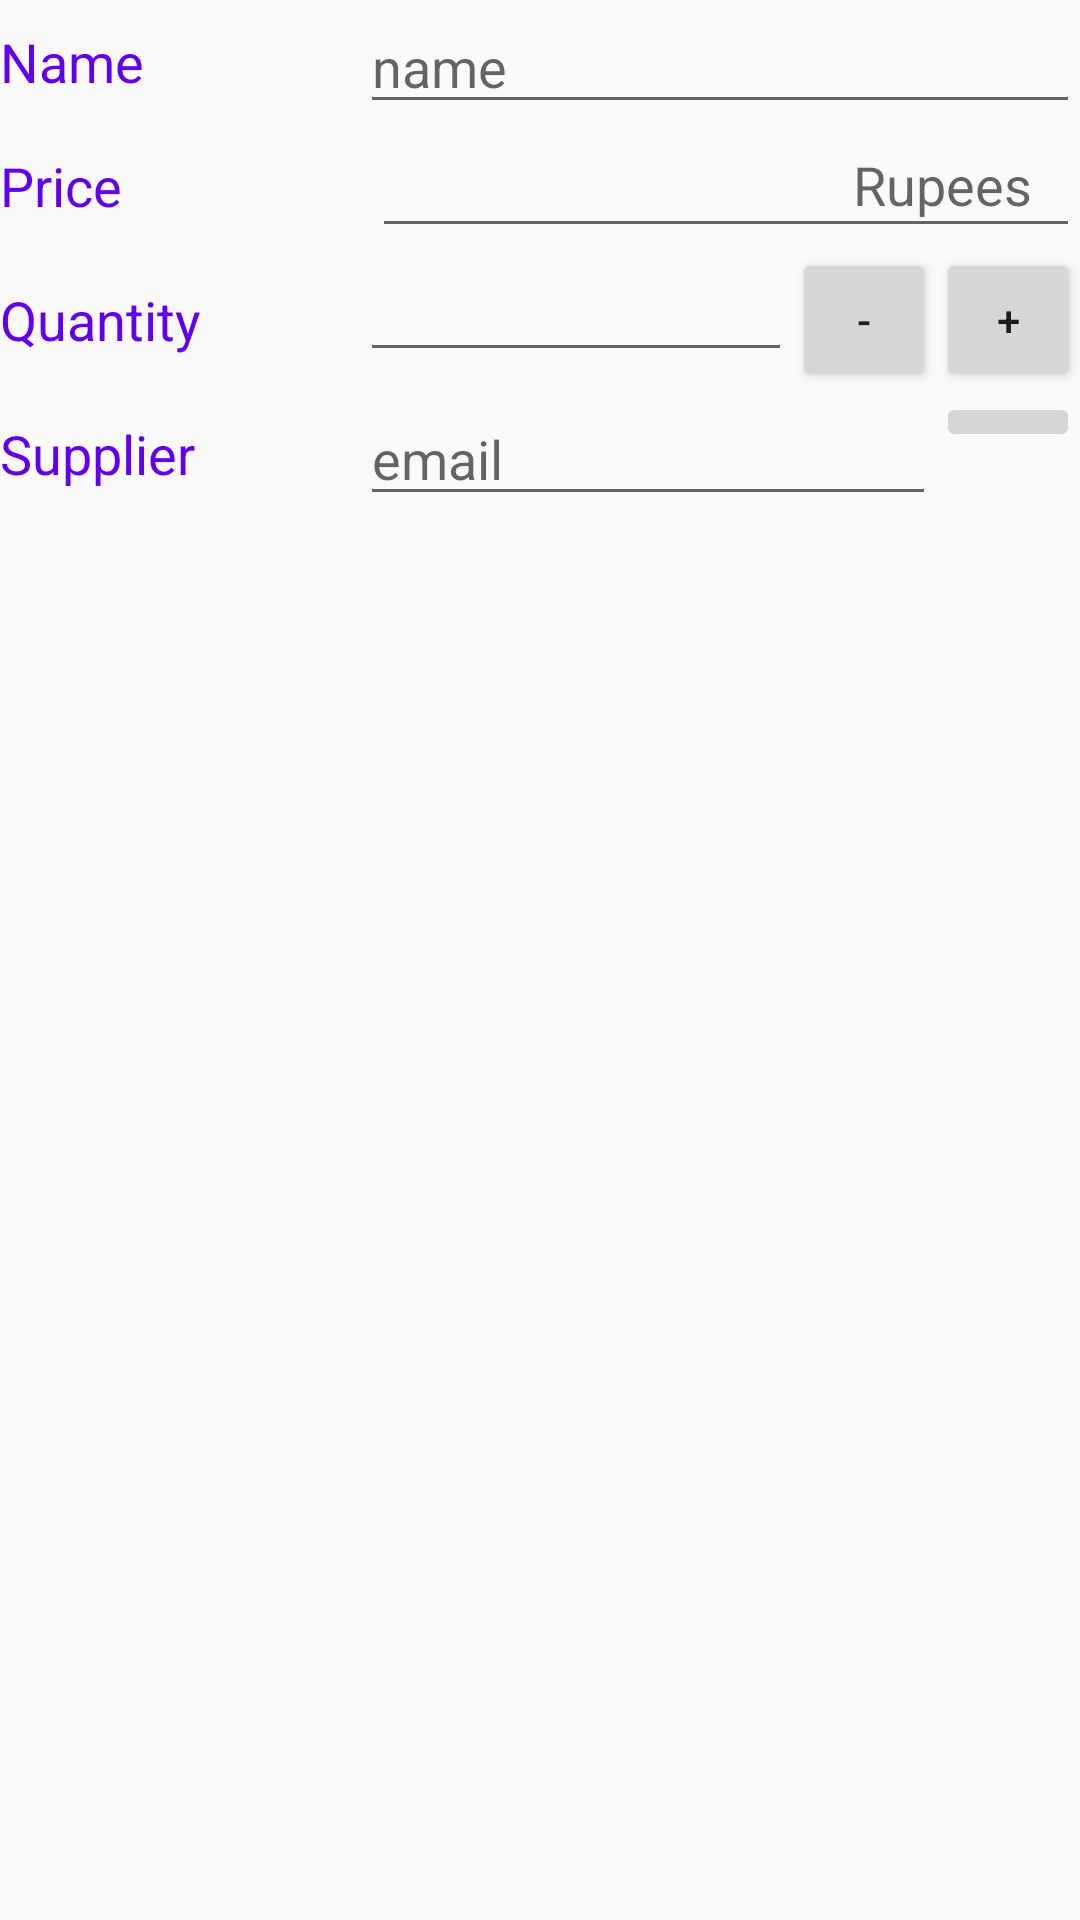

Layout XML and referenced resources for this Android screen:
<!-- AndroidManifest.xml: application theme AppTheme -->
<!-- res/layout/activity_detail.xml -->
<?xml version="1.0" encoding="utf-8"?>

<LinearLayout xmlns:android="http://schemas.android.com/apk/res/android"
    android:layout_width="match_parent"
    android:layout_height="match_parent"
    xmlns:tools="http://schemas.android.com/tools"
    tools:context=".DetailActivity"
    android:orientation="vertical">
    
    <LinearLayout
        android:layout_width="match_parent"
        android:layout_height="wrap_content"
        android:orientation="horizontal">

        
        <TextView
            android:layout_width="@dimen/view_zero_width"
            android:layout_weight="1"
            android:layout_height="wrap_content"
            android:text="@string/tv_category_name"
            style="@style/CategoryLabel"/>

        
        <EditText
            android:id="@+id/et_product_name"
            android:layout_height="wrap_content"
            android:layout_width="@dimen/view_zero_width"
            android:layout_weight="2"
            android:hint="@string/et_hint_product_name"
            android:inputType="textCapWords" />

    </LinearLayout>

    
    <LinearLayout
        android:id="@+id/container_price"
        android:layout_width="match_parent"
        android:layout_height="wrap_content"
        android:orientation="horizontal">

        
        <TextView
            android:text="@string/tv_category_price"
            android:layout_height="wrap_content"
            android:layout_width="@dimen/view_zero_width"
            android:layout_weight="1"
            style="@style/CategoryLabel"/>

        
        <RelativeLayout
            android:layout_height="wrap_content"
            android:layout_width="@dimen/view_zero_width"
            android:layout_weight="2"
            android:paddingLeft="@dimen/padding_item_data">

            
            <EditText
                android:id="@+id/et_product_price"
                android:inputType="numberDecimal"
                android:layout_height="wrap_content"
                android:layout_width="match_parent" />

            
            <TextView
                android:id="@+id/tv_price_label"
                android:text="Rupees"
                android:layout_height="wrap_content"
                android:layout_width="wrap_content"
                android:layout_alignParentRight="true"
                android:paddingRight="@dimen/margin_padding_normal"
                android:paddingTop="@dimen/margin_padding_small"
                android:textAppearance="@style/TextAppearance.AppCompat.Medium"/>

        </RelativeLayout>

    </LinearLayout>

    
    <LinearLayout
        android:layout_width="match_parent"
        android:layout_height="wrap_content"
        android:orientation="horizontal">

        
        <TextView
            android:layout_width="@dimen/view_zero_width"
            android:layout_weight="1"
            android:layout_height="wrap_content"
            android:text="@string/tv_category_quantity"
            style="@style/CategoryLabel"/>

        <LinearLayout
            android:layout_width="@dimen/view_zero_width"
            android:layout_weight="2"
            android:layout_height="wrap_content"
            android:orientation="horizontal">

            
            <EditText
                android:id="@+id/et_product_quantity"
                android:layout_height="wrap_content"
                android:layout_width="@dimen/view_zero_width"
                android:layout_weight="3"
                android:inputType="number" />

            
            <Button
                android:id="@+id/b_decrement_quantity"
                style="@style/QuantityButton"
                android:text="@string/button_decrease_quantity"
                android:onClick="decreaseQuantity"/>

            
            <Button
                android:id="@+id/b_increment_quantity"
                style="@style/QuantityButton"
                android:text="@string/button_increase_quantity"
                android:onClick="increaseQuantity"/>

        </LinearLayout>

    </LinearLayout>

    
    <LinearLayout
        android:layout_width="match_parent"
        android:layout_height="wrap_content"
        android:orientation="horizontal">

        
        <TextView
            android:layout_width="@dimen/view_zero_width"
            android:layout_weight="1"
            android:layout_height="wrap_content"
            android:text="@string/tv_category_supplier_contact"
            style="@style/CategoryLabel"/>

        <LinearLayout
            android:layout_width="@dimen/view_zero_width"
            android:layout_weight="2"
            android:layout_height="wrap_content"
            android:orientation="horizontal">

            
            <EditText
                android:id="@+id/et_supplier_contact"
                android:layout_height="wrap_content"
                android:layout_width="@dimen/view_zero_width"
                android:layout_weight="4"
                android:hint="@string/et_hint_supplier_contact"
                android:inputType="textEmailAddress" />

            
            <ImageButton
                android:id="@+id/ib_order"
                android:layout_width="@dimen/view_zero_width"
                android:layout_weight="1"
                android:layout_height="wrap_content"
                android:src="@drawable/ic_local_shipping_black_24dp"
                android:onClick="orderProduct"/>

        </LinearLayout>

    </LinearLayout>

    
    <ImageView
        android:id="@+id/iv_product_image"
        android:layout_width="match_parent"
        android:layout_height="wrap_content"
        android:layout_gravity="center"
        android:adjustViewBounds="true"
        android:scaleType="fitCenter"
        android:layout_marginTop="@dimen/margin_padding_large"/>

</LinearLayout>
<!-- resources referenced by this layout -->
<resources>
  <dimen name="margin_padding_large">40dp</dimen>
  <dimen name="margin_padding_normal">16dp</dimen>
  <dimen name="margin_padding_small">8dp</dimen>
  <dimen name="padding_item_data">4dp</dimen>
  <dimen name="view_zero_width">0dp</dimen>
  <string name="button_decrease_quantity">-</string>
  <string name="button_increase_quantity">+</string>
  <string name="et_hint_product_name">name</string>
  <string name="et_hint_supplier_contact">email</string>
  <string name="tv_category_name">Name</string>
  <string name="tv_category_price">Price</string>
  <string name="tv_category_quantity">Quantity</string>
  <string name="tv_category_supplier_contact">Supplier</string>
  <style name="CategoryLabel">
          <item name="android:textAppearance">@style/TextAppearance.AppCompat.Medium</item>
          <item name="android:textColor">@color/colorPrimary</item>
          <item name="android:layout_gravity">center_vertical</item>
      </style>
  <style name="QuantityButton">
          <item name="android:layout_height">wrap_content</item>
          <item name="android:layout_width">@dimen/view_zero_width</item>
          <item name="android:layout_weight">1</item>
      </style>
  <style name="AppTheme" parent="Theme.AppCompat.Light.DarkActionBar">
          
          <item name="colorPrimary">@color/colorPrimary</item>
          <item name="colorPrimaryDark">@color/colorPrimaryDark</item>
          <item name="colorAccent">@color/colorAccent</item>
      </style>
  <!-- not gathered from this repository: default colours our renderer supplied (Android Studio template values) -->
  <color name="colorPrimary">#FF6200EE</color>
  <color name="colorPrimaryDark">#FF3700B3</color>
  <color name="colorAccent">#FF03DAC5</color>
</resources>
